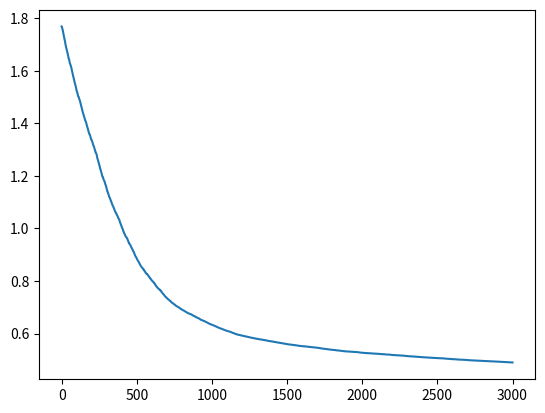

Reproduce this figure in Python.
import numpy as np
import matplotlib.pyplot as plt


def SGD(X, Y, ftn, grad, iter, alpha, batch_size, p, N):
    theta = np.random.randn(p)
    loss = [st_mean(X, Y, theta, ftn, range(N))]
    for _ in range(iter):
        indices = np.random.randint(N, size=batch_size)
        theta = theta - alpha * st_mean(X, Y, theta, grad, indices)
        loss.append(st_mean(X, Y, theta, ftn, range(N)))
    return theta, loss


# logistic loss function for a pair of x_i and y_i
def logistic_ftn(x, y, theta):
    return np.log(1 + np.exp(-y * np.dot(x, theta)))


# logistic gradient function for a pair of x_i and y_i
def grad_ftn(x, y, theta):
    expYX = np.exp(-y * np.dot(x, theta))
    return -y * expYX / (1 + expYX) * x


# stochastic mean on given function on chosen indices
def st_mean(X, Y, theta, ftn, index):
    return np.mean([ftn(X[:, i], Y[i], theta) for i in index], axis=0)


def prob1():
    N, p = 30, 20
    np.random.seed(0)
    X = np.random.randn(p, N)
    Y = 2 * np.random.randint(2, size=N) - 1

    iter = 3000
    alpha = 0.01
    batch_size = 15

    theta, loss = SGD(X, Y, logistic_ftn, grad_ftn, iter, alpha, batch_size, p, N)

    plt.plot(range(iter + 1), loss)
    plt.savefig('prob1.png')

    return theta


prob1()

